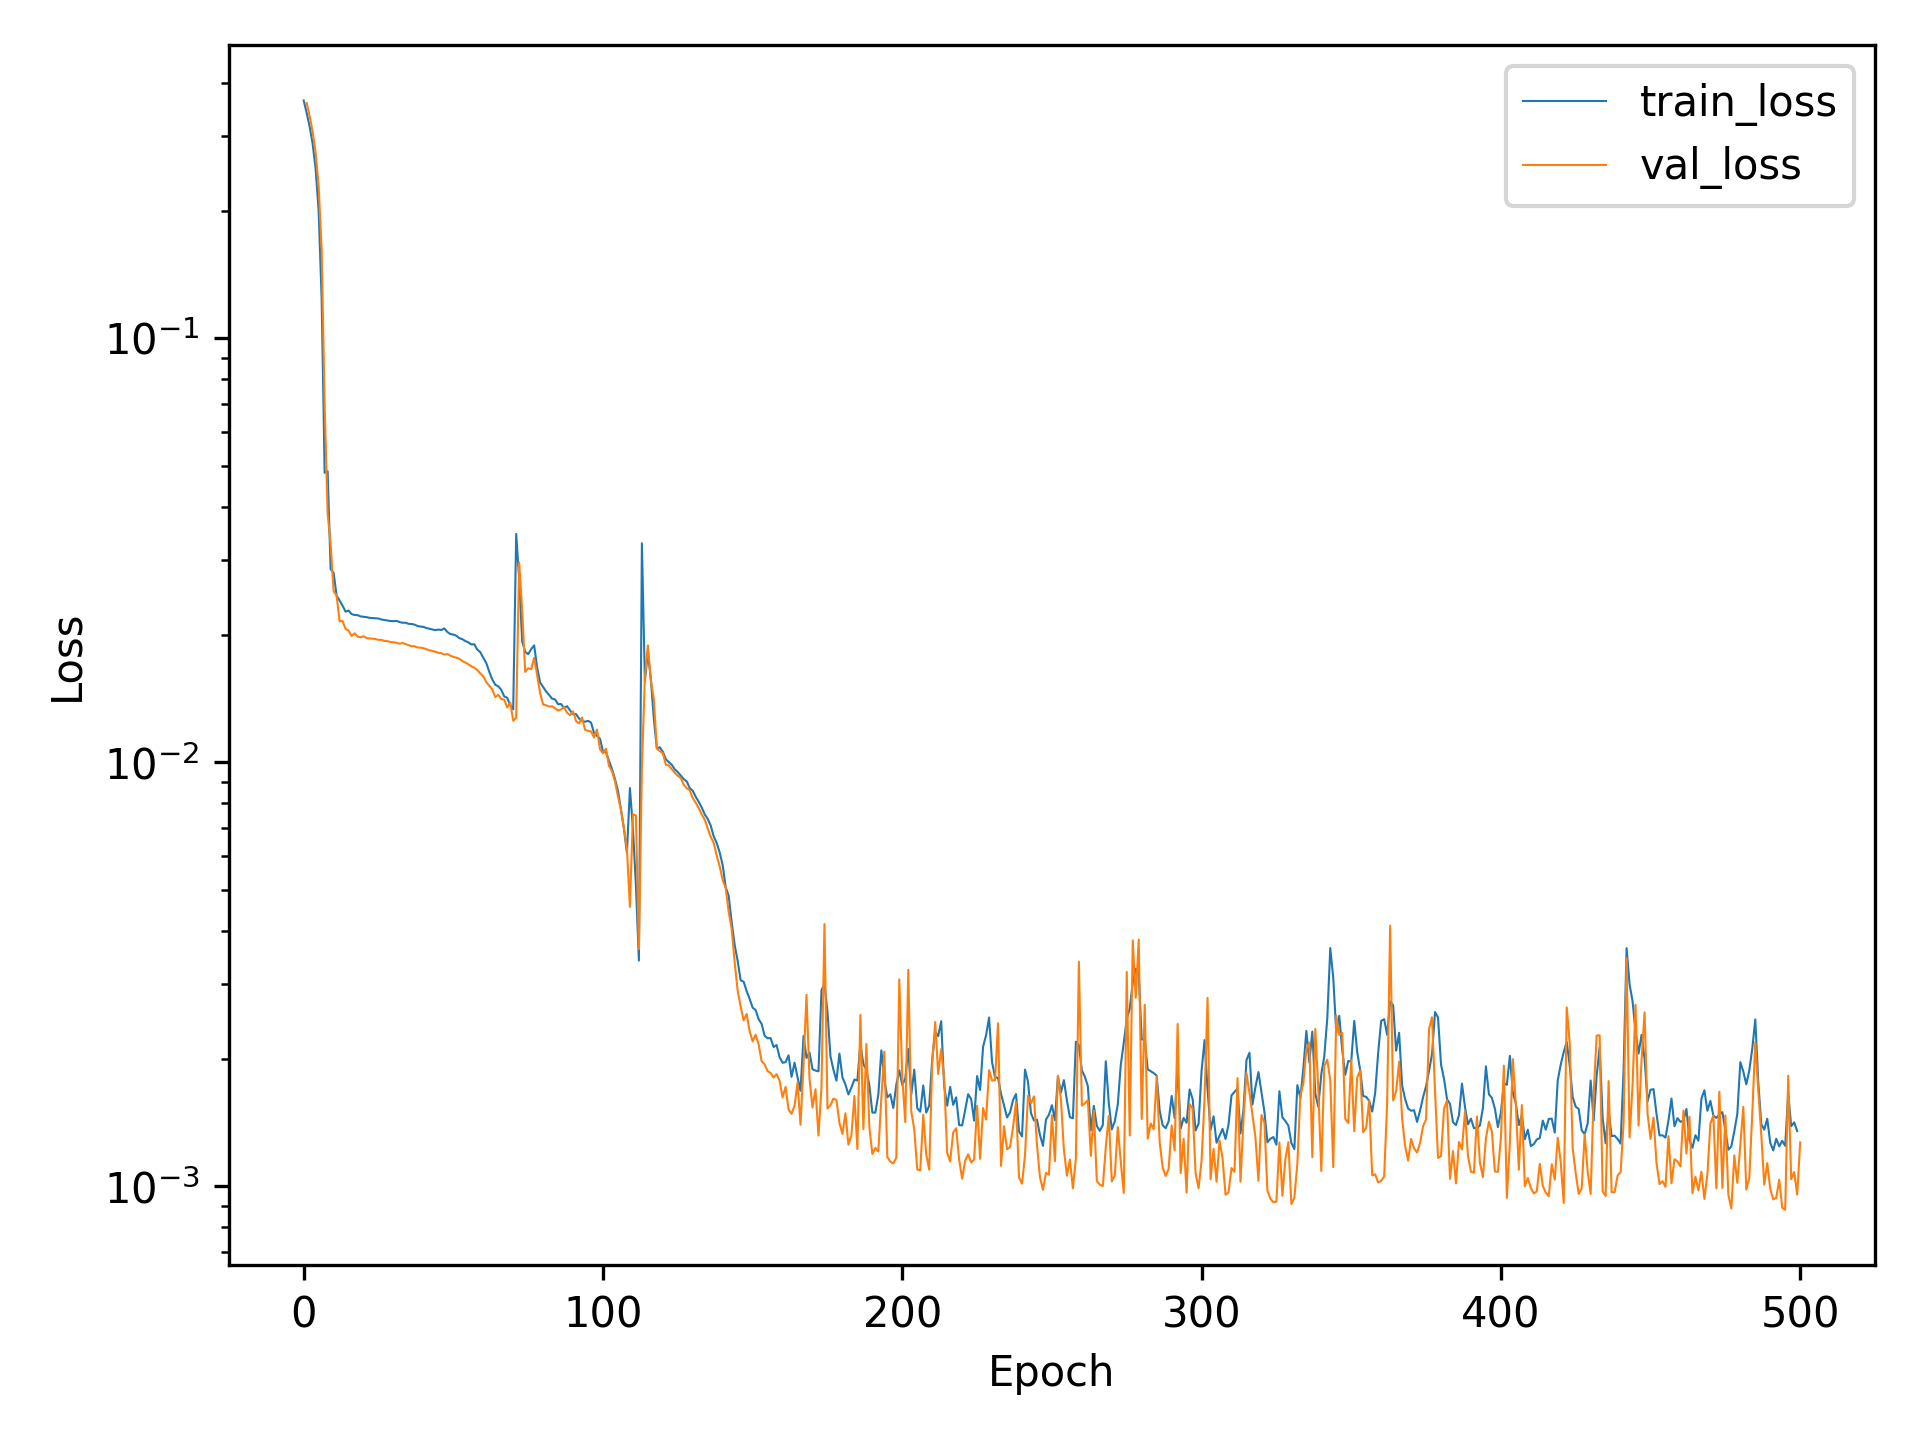

Data behind this chart, as committed beside it:
, train_loss, val_loss
0, 0.3638, 
1, 0.3397, 0.3588
2, 0.3154, 0.3341
3, 0.2872, 0.3068
4, 0.2507, 0.2734
5, 0.1994, 0.2286
6, 0.1238, 0.162
7, 0.04815, 0.0697
8, 0.04858, 0.03863
9, 0.02855, 0.03274
10, 0.02796, 0.02532
11, 0.02472, 0.02472
12, 0.02407, 0.02149
13, 0.0234, 0.02153
14, 0.02265, 0.02062
15, 0.02279, 0.02045
16, 0.02236, 0.01986
17, 0.02225, 0.02014
18, 0.02223, 0.01979
19, 0.02208, 0.01972
20, 0.02203, 0.01983
21, 0.02199, 0.01963
22, 0.0219, 0.01959
23, 0.02188, 0.01956
24, 0.02186, 0.01953
25, 0.02183, 0.01944
26, 0.02171, 0.01944
27, 0.02165, 0.01932
28, 0.0216, 0.0193
29, 0.02153, 0.01921
30, 0.02152, 0.01919
31, 0.02155, 0.01914
32, 0.02142, 0.01904
33, 0.02133, 0.01911
34, 0.02134, 0.019
35, 0.02121, 0.01888
36, 0.02119, 0.01878
37, 0.02112, 0.01878
38, 0.02096, 0.01865
39, 0.0209, 0.01864
40, 0.02086, 0.01858
41, 0.02073, 0.01848
42, 0.02065, 0.01837
43, 0.02056, 0.0183
44, 0.02049, 0.01822
45, 0.02056, 0.01812
46, 0.02051, 0.01808
47, 0.02068, 0.01794
48, 0.02029, 0.018
49, 0.02006, 0.01784
50, 0.02001, 0.01772
51, 0.01988, 0.01765
52, 0.01961, 0.01754
53, 0.01952, 0.01733
54, 0.01931, 0.01718
55, 0.01918, 0.01703
56, 0.01896, 0.01684
57, 0.01898, 0.01671
58, 0.01843, 0.0165
59, 0.01819, 0.0162
... 441 more rows
